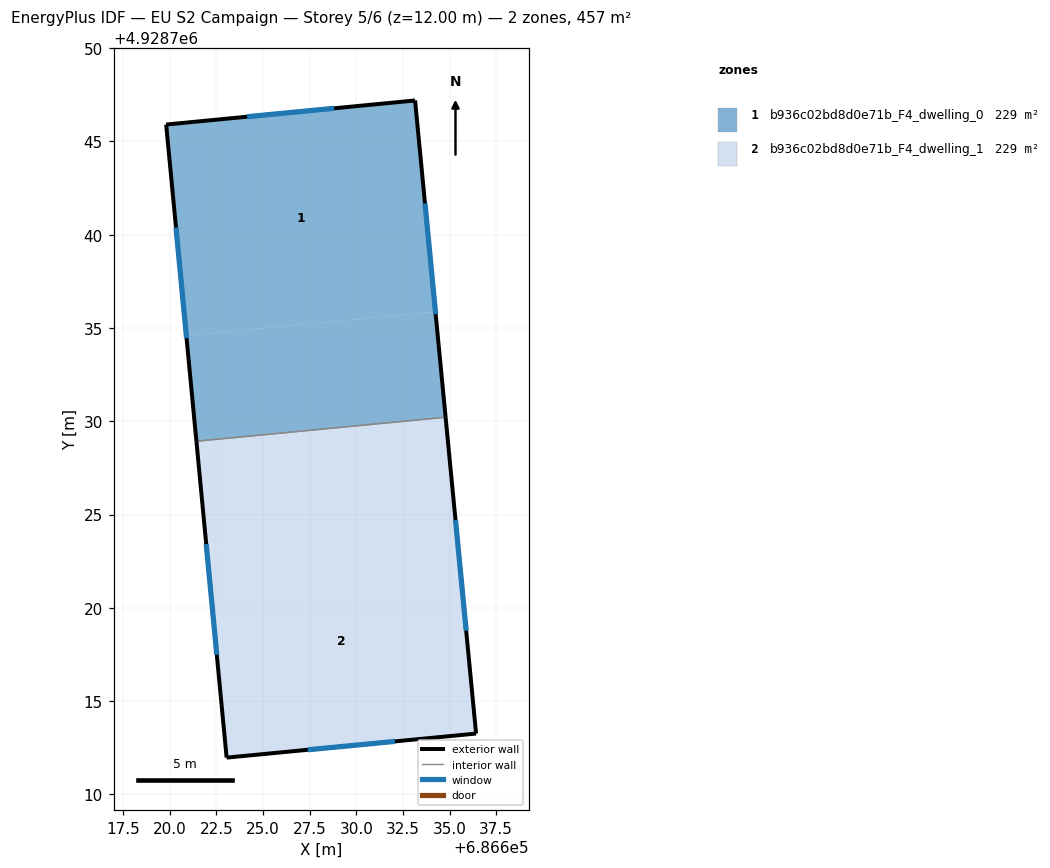
=== STOREY PLAN SPEC (per zone: floor XY polygon, exterior-wall plan segments, windows/doors) ===
zone 1: b936c02bd8d0e71b_F4_dwelling_0  (228.7 m²)
  floor: (686633.15, 4928747.19) (686634.24, 4928735.87) (686620.89, 4928734.59) (686619.81, 4928745.90)
  floor: (686634.24, 4928735.87) (686634.79, 4928730.22) (686621.43, 4928728.93) (686620.89, 4928734.59)
  exterior wall: (686633.15, 4928747.19) – (686619.81, 4928745.90)  [13.4 m]
    window: (686628.81, 4928746.77) – (686624.15, 4928746.32)  [4.9 m²]
  exterior wall: (686634.79, 4928730.22) – (686633.15, 4928747.19)  [17.1 m]
    window: (686634.26, 4928735.74) – (686633.68, 4928741.67)  [6.3 m²]
  exterior wall: (686619.81, 4928745.90) – (686621.43, 4928728.93)  [17.1 m]
    window: (686620.34, 4928740.38) – (686620.91, 4928734.45)  [6.3 m²]
  interior walls: 1
zone 2: b936c02bd8d0e71b_F4_dwelling_1  (228.7 m²)
  floor: (686635.33, 4928724.56) (686636.42, 4928713.26) (686623.05, 4928711.97) (686621.97, 4928723.28)
  floor: (686634.79, 4928730.22) (686635.33, 4928724.56) (686621.97, 4928723.28) (686621.43, 4928728.93)
  exterior wall: (686636.42, 4928713.26) – (686634.79, 4928730.22)  [17.0 m]
    window: (686635.89, 4928718.78) – (686635.32, 4928724.70)  [6.2 m²]
  exterior wall: (686623.05, 4928711.97) – (686636.42, 4928713.26)  [13.4 m]
    window: (686627.40, 4928712.39) – (686632.07, 4928712.84)  [4.9 m²]
  exterior wall: (686621.43, 4928728.93) – (686623.05, 4928711.97)  [17.0 m]
    window: (686621.96, 4928723.42) – (686622.53, 4928717.49)  [6.2 m²]
  interior walls: 1

=== DERIVED (storey summary) ===
Building: EU S2 Campaign
Storey: 5 of 6  (floor level z = 12.00 m)
Storey gross floor area: 457.3 m²
Zones on this storey: 2
  - b936c02bd8d0e71b_F4_dwelling_0: floor 228.7 m²; exterior wall 47.5 m (142.5 m²); 3 window(s) 17.4 m²; WWR 12.2%
  - b936c02bd8d0e71b_F4_dwelling_1: floor 228.7 m²; exterior wall 47.5 m (142.5 m²); 3 window(s) 17.4 m²; WWR 12.2%
Zone adjacency (shared interzone walls):
  - b936c02bd8d0e71b_F4_dwelling_0 ↔ b936c02bd8d0e71b_F4_dwelling_1